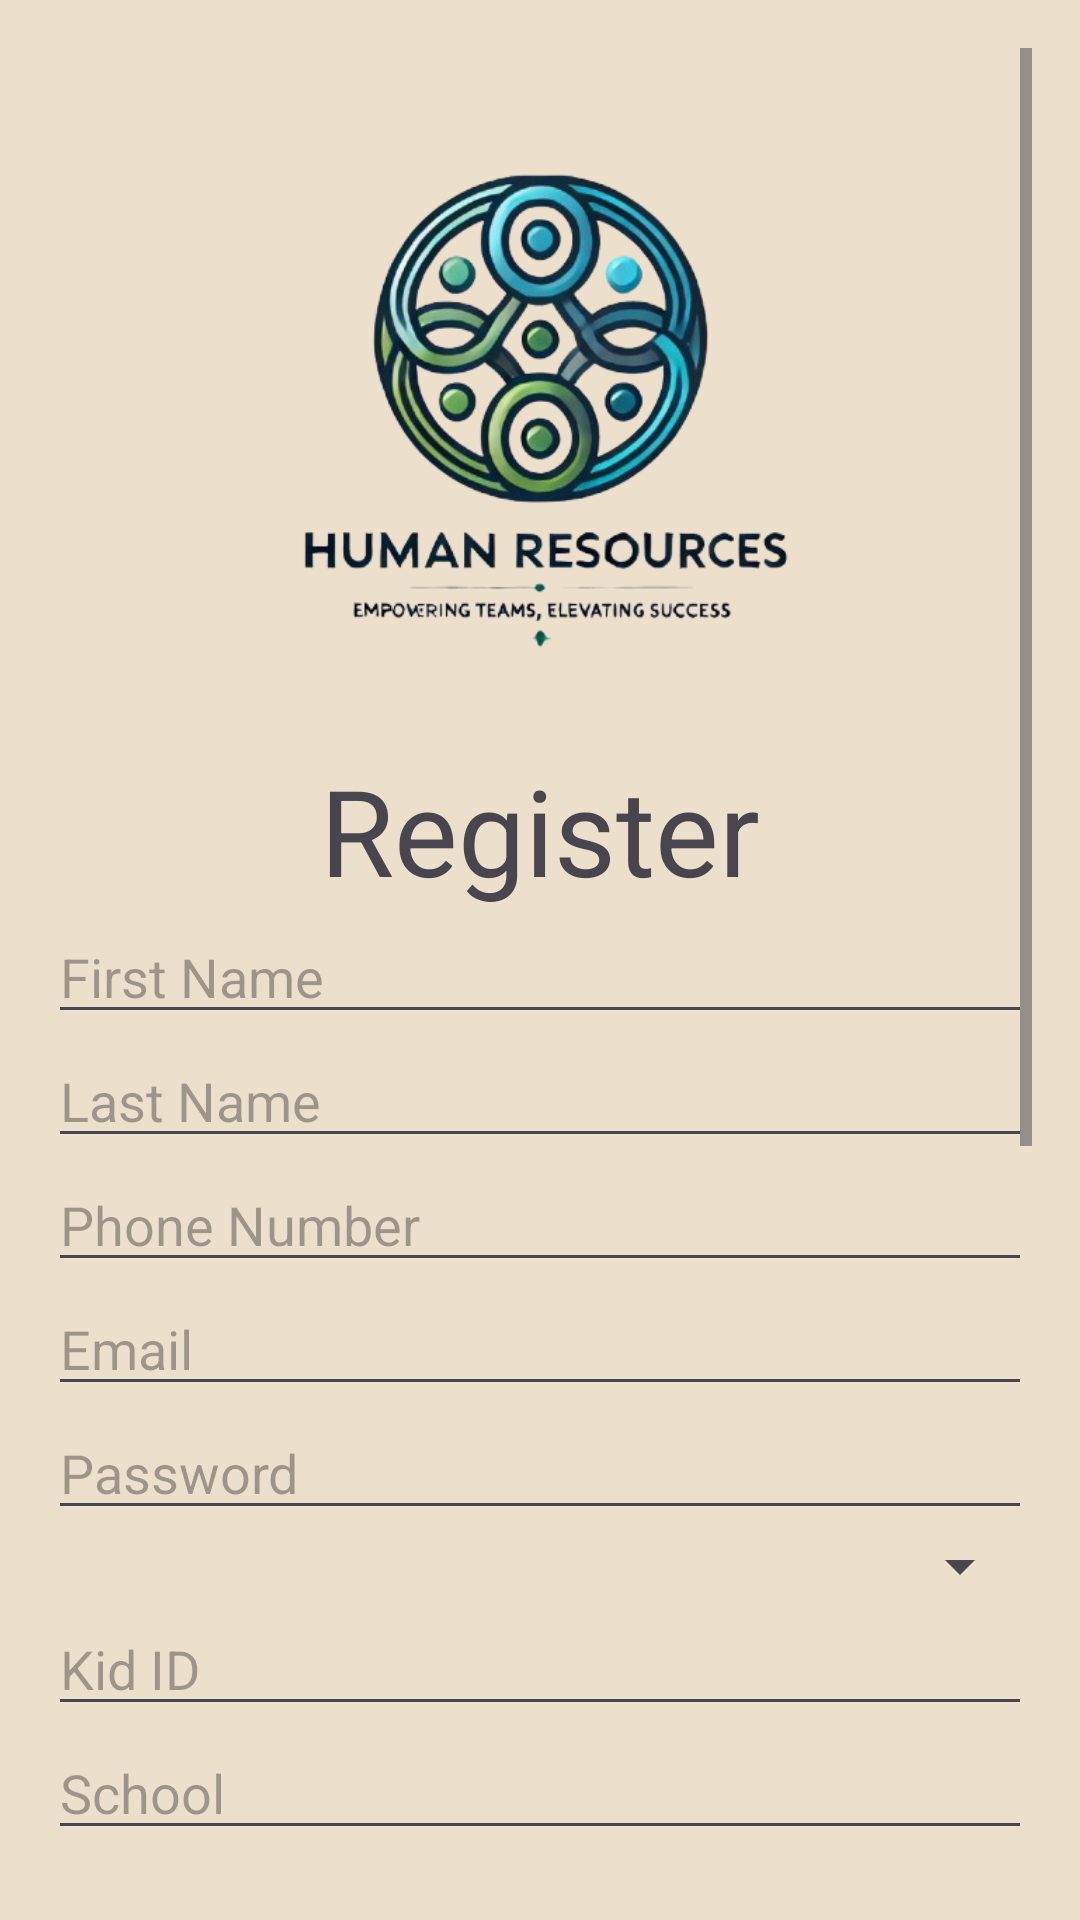

Android layout source for this screen:
<!-- AndroidManifest.xml: application theme Theme.HumanResourcesFinalProject -->
<!-- res/layout/activity_register.xml -->
<ScrollView xmlns:android="http://schemas.android.com/apk/res/android"
    xmlns:tools="http://schemas.android.com/tools"
    android:id="@+id/main"
    android:layout_width="match_parent"
    android:layout_height="match_parent"
    android:padding="16dp"
    android:background="#ecdfcc"
    tools:context=".Register"
    >


    <LinearLayout
        android:layout_width="match_parent"
        android:layout_height="wrap_content"
        android:orientation="vertical">

        <ImageView
            android:layout_width="wrap_content"
            android:layout_height="234dp"
            android:src="@drawable/logo">

        </ImageView>

        
        <TextView
            android:layout_width="match_parent"
            android:layout_height="wrap_content"
            android:text="Register"
            android:textSize="40dp"
            android:gravity="center"
            android:layout_gravity="center" />

        <EditText
            android:id="@+id/etFname"
            android:layout_width="match_parent"
            android:layout_height="wrap_content"
            android:hint="First Name"
            android:inputType="textPersonName" />

        
        <EditText
            android:id="@+id/etLname"
            android:layout_width="match_parent"
            android:layout_height="wrap_content"
            android:hint="Last Name"
            android:inputType="textPersonName" />

        
        <EditText
            android:id="@+id/etPhone"
            android:layout_width="match_parent"
            android:layout_height="wrap_content"
            android:hint="Phone Number"
            android:inputType="phone" />

        
        <EditText
            android:id="@+id/etEmail"
            android:layout_width="match_parent"
            android:layout_height="wrap_content"
            android:hint="Email"
            android:inputType="textEmailAddress" />

        
        <EditText
            android:id="@+id/etPassword"
            android:layout_width="match_parent"
            android:layout_height="wrap_content"
            android:hint="Password"
            android:inputType="textPassword" />

        
        <Spinner
            android:id="@+id/spShirtSize"
            android:layout_width="match_parent"
            android:layout_height="wrap_content"
            android:prompt="@string/shirt_size_prompt" />

        
        <EditText
            android:id="@+id/etKidId"
            android:layout_width="match_parent"
            android:layout_height="wrap_content"
            android:hint="Kid ID"
            android:inputType="text" />

        
        <EditText
            android:id="@+id/etSchool"
            android:layout_width="match_parent"
            android:layout_height="wrap_content"
            android:hint="School"
            android:inputType="text" />

        
        <EditText
            android:id="@+id/etParentName"
            android:layout_width="match_parent"
            android:layout_height="wrap_content"
            android:hint="Parent Name"
            android:inputType="textPersonName" />

        
        <EditText
            android:id="@+id/etParentPhone"
            android:layout_width="match_parent"
            android:layout_height="wrap_content"
            android:hint="Parent Phone"
            android:inputType="phone" />

        
        <EditText
            android:id="@+id/etSchoolYear"
            android:layout_width="match_parent"
            android:layout_height="wrap_content"
            android:hint="School Year"
            android:inputType="text" />

        
        <EditText
            android:id="@+id/etHealthFund"
            android:layout_width="match_parent"
            android:layout_height="wrap_content"
            android:hint="Health Fund"
            android:inputType="text" />

        
        <EditText
            android:id="@+id/etHealthProblems"
            android:layout_width="match_parent"
            android:layout_height="wrap_content"
            android:hint="Health Problems"
            android:inputType="text" />

        
        <Spinner
            android:id="@+id/spFoodType"
            android:layout_width="match_parent"
            android:layout_height="wrap_content"
            android:prompt="@string/food_type_prompt" />

        
        <ToggleButton
            android:id="@+id/tbIsTeacher"
            android:layout_width="match_parent"
            android:layout_height="wrap_content"
            android:backgroundTint="#3c3d37"
            android:textColor="@android:color/white"
            android:textOn="Teacher: Yes"
            android:textOff="Teacher: No" />

        
        <ToggleButton
            android:id="@+id/tbIsGuide"
            android:layout_width="match_parent"
            android:layout_height="wrap_content"
            android:backgroundTint="#3c3d37"
            android:textColor="@android:color/white"
            android:textOn="Guide: Yes"

            android:textOff="Guide: No" />

        
        <Button
            android:id="@+id/btnReg"
            android:layout_width="match_parent"
            android:layout_height="wrap_content"
            android:text="Register"
            android:backgroundTint="#3c3d37"
            android:textColor="@android:color/white"
            android:layout_marginTop="16dp" />

        
        <Button
            android:id="@+id/goBackRegisterBtn"
            android:layout_width="match_parent"
            android:layout_height="wrap_content"
            android:backgroundTint="#3c3d37"
            android:textColor="@android:color/white"
            android:text="Go Back"
            android:layout_marginTop="8dp" />

    </LinearLayout>
</ScrollView>
<!-- resources referenced by this layout -->
<resources>
  <!-- drawable logo: png bitmap (drawable, 150971 bytes) -->
  <string name="food_type_prompt">Select Food Type</string>
  <string name="shirt_size_prompt">Select Shirt Size</string>
  <style name="Theme.HumanResourcesFinalProject" parent="Base.Theme.HumanResourcesFinalProject" />
  <style name="Base.Theme.HumanResourcesFinalProject" parent="Theme.Material3.DayNight.NoActionBar">
          
          
      </style>
</resources>
